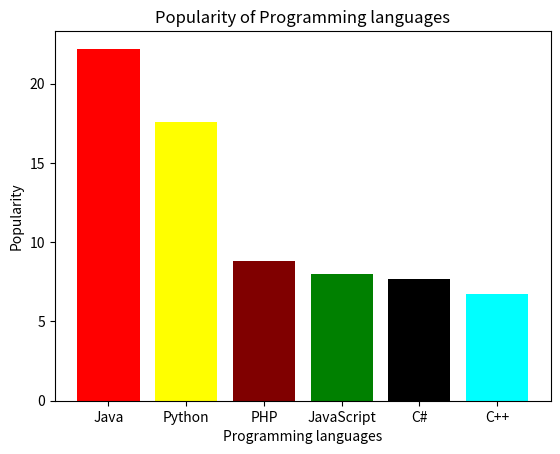

This figure's Python source:
"""
6. Consider the following data.
Programming languages: Java  Python  PHP  JavaScript  C#  C++
Popularity             22.2  17.6    8.8  8           7.7  6.7

(iii) Write a Python programming to display a bar chart of the
      popularity of programming Languages. 
      Use different color for each bar.



"""

import numpy as np
import matplotlib.pyplot as plt


# creating the dataset
data = {'Java':22.2, 'Python':17.6, 'PHP':8.8,'JavaScript':8,'C#':7.7,'C++':6.7}
color=("red","yellow","maroon","green","black","cyan")
courses = list(data.keys())
values = list(data.values())

#fig = plt.figure(figsize = (10, 5))

# creating the bar plot
plt.bar(courses, values, color =color)

plt.xlabel("Programming languages")
plt.ylabel("Popularity")
plt.title("Popularity of Programming languages")
plt.show()